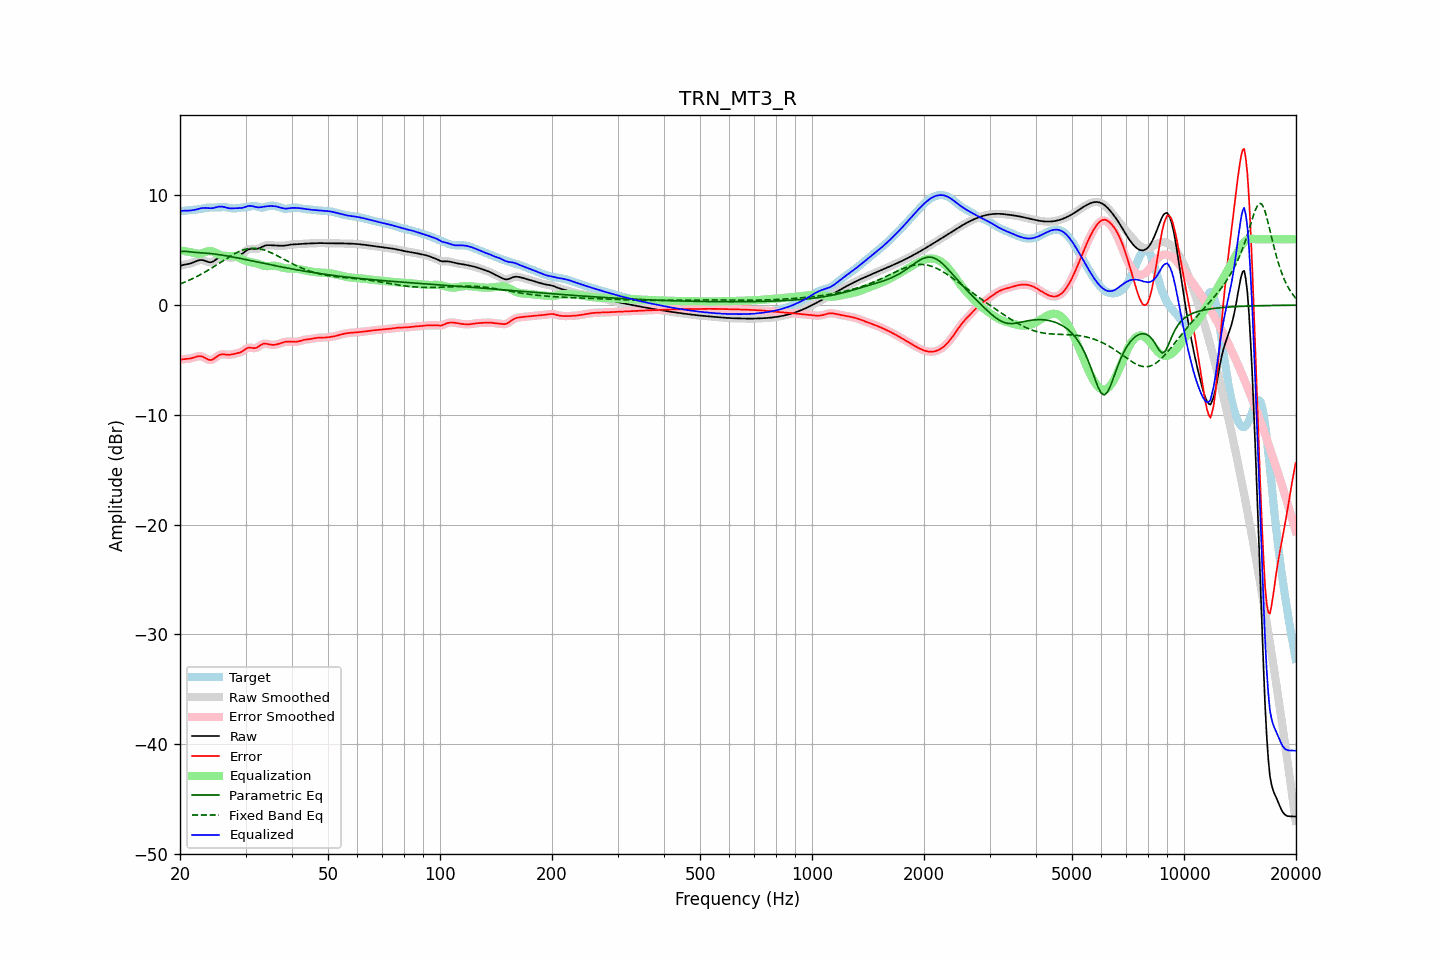

Source data for this figure (header and first rows):
frequency, raw, error, smoothed, error_smoothed, equalization, parametric_eq, fixed_band_eq, equalized_raw, equalized_smoothed, target
20.00, 3.57, -4.98, 3.57, -4.97, 4.99, 4.89, 1.93, 8.55, 8.56, 8.55
20.20, 3.62, -4.95, 3.62, -4.95, 4.96, 4.90, 1.99, 8.58, 8.58, 8.57
20.40, 3.66, -4.93, 3.66, -4.93, 4.94, 4.90, 2.04, 8.60, 8.60, 8.59
20.61, 3.70, -4.91, 3.69, -4.91, 4.91, 4.90, 2.10, 8.61, 8.61, 8.61
20.81, 3.72, -4.90, 3.72, -4.90, 4.89, 4.89, 2.16, 8.61, 8.61, 8.62
21.02, 3.75, -4.89, 3.75, -4.89, 4.86, 4.87, 2.23, 8.61, 8.61, 8.63
21.23, 3.78, -4.87, 3.78, -4.87, 4.84, 4.86, 2.29, 8.62, 8.62, 8.65
21.44, 3.82, -4.84, 3.82, -4.84, 4.81, 4.84, 2.36, 8.63, 8.64, 8.66
21.66, 3.88, -4.80, 3.88, -4.80, 4.78, 4.82, 2.43, 8.65, 8.65, 8.67
21.87, 3.94, -4.75, 3.94, -4.75, 4.74, 4.81, 2.50, 8.68, 8.68, 8.69
22.09, 4.00, -4.71, 4.00, -4.71, 4.71, 4.80, 2.57, 8.71, 8.71, 8.71
22.31, 4.06, -4.67, 4.05, -4.67, 4.69, 4.79, 2.65, 8.75, 8.75, 8.72
22.54, 4.10, -4.65, 4.10, -4.65, 4.69, 4.78, 2.73, 8.79, 8.79, 8.75
22.76, 4.12, -4.66, 4.11, -4.66, 4.71, 4.77, 2.81, 8.82, 8.82, 8.77
22.99, 4.11, -4.69, 4.10, -4.70, 4.74, 4.76, 2.89, 8.85, 8.85, 8.80
23.22, 4.06, -4.76, 4.06, -4.76, 4.79, 4.75, 2.97, 8.86, 8.86, 8.83
23.45, 4.01, -4.84, 4.01, -4.84, 4.85, 4.74, 3.05, 8.86, 8.86, 8.85
23.69, 3.96, -4.92, 3.95, -4.92, 4.89, 4.73, 3.14, 8.85, 8.85, 8.88
23.92, 3.91, -4.98, 3.92, -4.98, 4.92, 4.71, 3.23, 8.83, 8.84, 8.89
24.16, 3.90, -5.00, 3.91, -4.99, 4.93, 4.70, 3.32, 8.83, 8.83, 8.90
24.40, 3.94, -4.97, 3.94, -4.97, 4.90, 4.68, 3.41, 8.84, 8.84, 8.90
24.65, 4.01, -4.90, 4.01, -4.89, 4.85, 4.66, 3.50, 8.86, 8.86, 8.90
24.89, 4.11, -4.79, 4.11, -4.79, 4.78, 4.65, 3.59, 8.89, 8.90, 8.90
25.14, 4.22, -4.68, 4.22, -4.68, 4.71, 4.63, 3.69, 8.93, 8.93, 8.90
25.39, 4.33, -4.57, 4.33, -4.58, 4.64, 4.61, 3.78, 8.97, 8.96, 8.91
25.65, 4.40, -4.51, 4.40, -4.51, 4.58, 4.58, 3.88, 8.98, 8.98, 8.92
25.91, 4.45, -4.48, 4.44, -4.48, 4.53, 4.56, 3.97, 8.98, 8.98, 8.92
26.16, 4.45, -4.48, 4.45, -4.48, 4.50, 4.54, 4.07, 8.96, 8.95, 8.93
26.43, 4.43, -4.50, 4.43, -4.49, 4.49, 4.51, 4.16, 8.92, 8.92, 8.93
26.69, 4.39, -4.52, 4.39, -4.51, 4.49, 4.49, 4.25, 8.88, 8.88, 8.91
26.96, 4.35, -4.53, 4.35, -4.52, 4.49, 4.46, 4.35, 8.84, 8.84, 8.88
27.23, 4.33, -4.52, 4.33, -4.52, 4.49, 4.44, 4.43, 8.82, 8.82, 8.85
27.50, 4.33, -4.49, 4.33, -4.49, 4.49, 4.41, 4.52, 8.82, 8.82, 8.82
27.77, 4.35, -4.46, 4.34, -4.46, 4.47, 4.38, 4.61, 8.82, 8.82, 8.81
28.05, 4.38, -4.43, 4.38, -4.43, 4.45, 4.36, 4.69, 8.83, 8.83, 8.80
28.33, 4.42, -4.40, 4.42, -4.40, 4.41, 4.33, 4.76, 8.83, 8.83, 8.82
28.62, 4.48, -4.37, 4.48, -4.37, 4.36, 4.30, 4.83, 8.83, 8.83, 8.85
28.90, 4.54, -4.33, 4.54, -4.33, 4.29, 4.27, 4.90, 8.84, 8.84, 8.87
29.19, 4.63, -4.27, 4.63, -4.26, 4.22, 4.24, 4.96, 8.85, 8.85, 8.89
29.48, 4.72, -4.19, 4.72, -4.18, 4.15, 4.21, 5.01, 8.87, 8.87, 8.90
29.78, 4.83, -4.08, 4.83, -4.08, 4.08, 4.18, 5.06, 8.91, 8.91, 8.91
30.08, 4.94, -3.98, 4.94, -3.98, 4.02, 4.15, 5.10, 8.96, 8.96, 8.92
30.38, 5.03, -3.90, 5.03, -3.91, 3.98, 4.12, 5.14, 9.01, 9.01, 8.94
30.68, 5.10, -3.87, 5.10, -3.88, 3.94, 4.09, 5.16, 9.04, 9.04, 8.97
30.99, 5.13, -3.88, 5.13, -3.88, 3.91, 4.06, 5.18, 9.04, 9.04, 9.01
31.30, 5.13, -3.90, 5.13, -3.90, 3.89, 4.03, 5.19, 9.02, 9.02, 9.03
31.61, 5.12, -3.92, 5.12, -3.92, 3.86, 4.00, 5.19, 8.98, 8.98, 9.04
31.93, 5.11, -3.91, 5.12, -3.90, 3.82, 3.97, 5.18, 8.94, 8.94, 9.03
32.24, 5.13, -3.85, 5.14, -3.85, 3.78, 3.94, 5.17, 8.92, 8.92, 8.98
32.57, 5.17, -3.77, 5.17, -3.76, 3.73, 3.91, 5.15, 8.90, 8.91, 8.93
32.89, 5.24, -3.66, 5.24, -3.66, 3.68, 3.88, 5.12, 8.92, 8.92, 8.89
33.22, 5.31, -3.57, 5.31, -3.58, 3.63, 3.84, 5.08, 8.94, 8.94, 8.88
33.55, 5.38, -3.51, 5.38, -3.52, 3.59, 3.81, 5.04, 8.97, 8.96, 8.89
33.89, 5.43, -3.51, 5.43, -3.51, 3.56, 3.78, 4.99, 8.99, 8.99, 8.94
34.23, 5.46, -3.53, 5.46, -3.52, 3.55, 3.75, 4.94, 9.01, 9.00, 8.98
34.57, 5.47, -3.56, 5.46, -3.56, 3.55, 3.72, 4.88, 9.02, 9.02, 9.02
34.92, 5.46, -3.59, 5.46, -3.59, 3.57, 3.69, 4.82, 9.03, 9.03, 9.05
35.27, 5.45, -3.61, 5.45, -3.61, 3.58, 3.66, 4.75, 9.03, 9.03, 9.06
35.62, 5.43, -3.62, 5.43, -3.62, 3.59, 3.63, 4.68, 9.02, 9.02, 9.05
35.97, 5.42, -3.61, 5.42, -3.61, 3.59, 3.60, 4.61, 9.01, 9.01, 9.04
... 635 more rows
